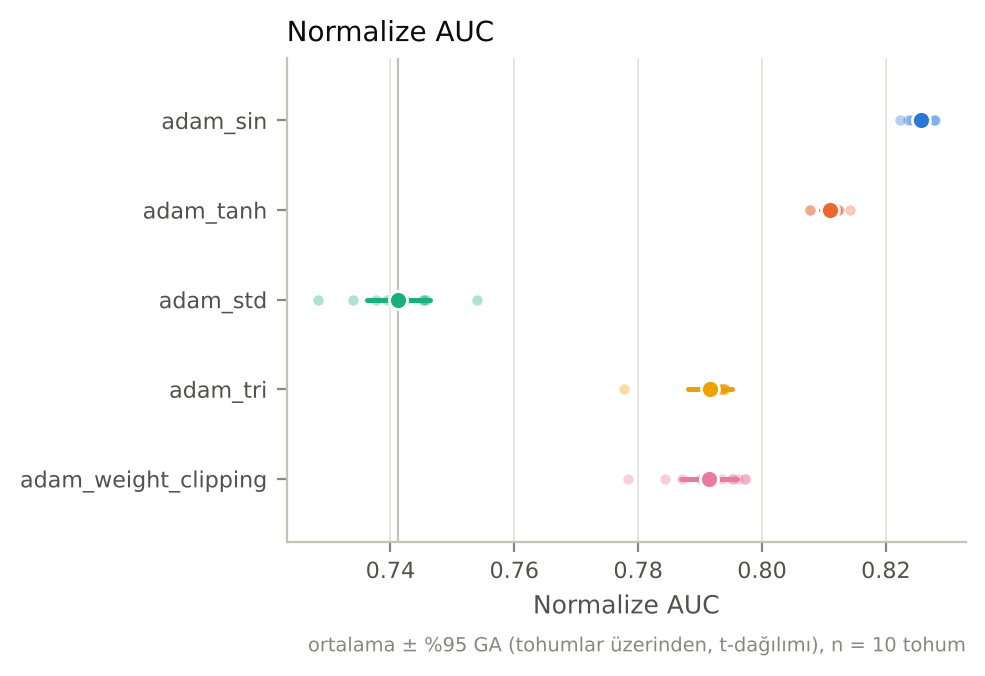

Values plotted in this chart, from the file beside it:
label, metric, n, mean, std, ci_low, ci_high
adam_sin, auc_norm, 10, 0.8256, 0.0018, 0.8243, 0.8269
adam_sin, early_window_mean, 10, 0.8285, 0.002791, 0.8265, 0.8305
adam_sin, final_window_mean, 10, 0.8264, 0.003364, 0.824, 0.8288
adam_sin, retention_ratio, 10, 0.9975, 0.004927, 0.9939, 1.001
adam_sin, drop, 10, 0.002114, 0.004084, -0.0008073, 0.005035
adam_sin, slope_per_100, 10, -0.0003241, 0.002077, -0.00181, 0.001161
adam_sin, fresh_gap_final, 10, -0.0023, 0.01011, -0.009534, 0.004934
adam_sin, final_dead_frac/all, 10, 0.3503, 0.01754, 0.3377, 0.3628
adam_sin, final_inactive_frac/all, 10, 0.3503, 0.01754, 0.3377, 0.3628
adam_sin, final_w_abs_mean/all, 10, 0.12, 0.000611, 0.1196, 0.1204
adam_sin, final_w_fro_norm/all, 10, 46.85, 0.2177, 46.69, 47
adam_sin, final_effective_rank/last, 10, 26.05, 1.592, 24.92, 27.19
adam_sin, final_stable_rank/last, 10, 3.159, 0.3747, 2.891, 3.427
adam_sin, final_grad_norm_w, 10, 4.163, 0.5139, 3.795, 4.53
adam_sin, final_fisher_trace_w, 10, 121.6, 27.88, 101.6, 141.5
adam_sin, final_w_over_A_mean/all, 10, 0.6744, 0.003411, 0.672, 0.6769
adam_sin, final_sat_frac/all, 10, 0.1865, 0.004365, 0.1833, 0.1896
adam_sin, wall_time, 10, 5843, 132.3, 5749, 5938
adam_tanh, auc_norm, 10, 0.811, 0.00203, 0.8096, 0.8125
adam_tanh, early_window_mean, 10, 0.8286, 0.002068, 0.8271, 0.8301
adam_tanh, final_window_mean, 10, 0.8049, 0.005051, 0.8013, 0.8085
adam_tanh, retention_ratio, 10, 0.9714, 0.004656, 0.9681, 0.9748
adam_tanh, drop, 10, 0.02365, 0.003837, 0.02091, 0.0264
adam_tanh, slope_per_100, 10, -0.01089, 0.002699, -0.01282, -0.008955
adam_tanh, fresh_gap_final, 10, 0.02738, 0.01118, 0.01938, 0.03538
adam_tanh, final_dead_frac/all, 10, 0.2617, 0.01519, 0.2509, 0.2726
adam_tanh, final_inactive_frac/all, 10, 0.2617, 0.01519, 0.2509, 0.2726
adam_tanh, final_w_abs_mean/all, 10, 0.1397, 0.001159, 0.1389, 0.1405
adam_tanh, final_w_fro_norm/all, 10, 51.63, 0.358, 51.38, 51.89
adam_tanh, final_effective_rank/last, 10, 24.36, 2.022, 22.92, 25.81
adam_tanh, final_stable_rank/last, 10, 2.995, 0.5695, 2.588, 3.403
adam_tanh, final_grad_norm_w, 10, 5.495, 0.7895, 4.931, 6.06
adam_tanh, final_fisher_trace_w, 10, 159.7, 35.61, 134.2, 185.1
adam_tanh, final_w_over_A_mean/all, 10, 0.8005, 0.006478, 0.7958, 0.8051
adam_tanh, final_sat_frac/all, 10, 0.5167, 0.0115, 0.5085, 0.5249
adam_tanh, wall_time, 10, 5993, 112.4, 5913, 6073
adam_std, auc_norm, 10, 0.7413, 0.007102, 0.7362, 0.7463
adam_std, early_window_mean, 10, 0.8063, 0.002824, 0.8043, 0.8084
adam_std, final_window_mean, 10, 0.7059, 0.007136, 0.7008, 0.711
adam_std, retention_ratio, 10, 0.8754, 0.01054, 0.8679, 0.883
adam_std, drop, 10, 0.1005, 0.00874, 0.09422, 0.1067
adam_std, slope_per_100, 10, -0.05319, 0.006279, -0.05768, -0.0487
adam_std, fresh_gap_final, 10, 0.1215, 0.01582, 0.1102, 0.1328
adam_std, final_dead_frac/all, 10, 0.6865, 0.03393, 0.6622, 0.7107
adam_std, final_inactive_frac/all, 10, 0.6865, 0.03393, 0.6622, 0.7107
adam_std, final_w_abs_mean/all, 10, 0.3514, 0.01101, 0.3435, 0.3593
adam_std, final_w_fro_norm/all, 10, 160.2, 4.119, 157.3, 163.2
adam_std, final_effective_rank/last, 10, 6.115, 1.207, 5.252, 6.979
adam_std, final_stable_rank/last, 10, 1.642, 0.1395, 1.542, 1.741
adam_std, final_grad_norm_w, 10, 13.56, 2.071, 12.07, 15.04
adam_std, final_fisher_trace_w, 10, 565.4, 143.7, 462.6, 668.2
adam_std, final_w_over_A_mean/all, 0, , , , 
adam_std, final_sat_frac/all, 0, , , , 
adam_std, wall_time, 10, 5557, 202, 5413, 5702
adam_tri, auc_norm, 10, 0.7916, 0.004975, 0.788, 0.7951
adam_tri, early_window_mean, 10, 0.806, 0.006317, 0.8015, 0.8105
adam_tri, final_window_mean, 10, 0.786, 0.01285, 0.7768, 0.7952
adam_tri, retention_ratio, 10, 0.9753, 0.01765, 0.9626, 0.9879
adam_tri, drop, 10, 0.01998, 0.01424, 0.009798, 0.03017
adam_tri, slope_per_100, 10, -0.008047, 0.004718, -0.01142, -0.004672
... 30 more rows
